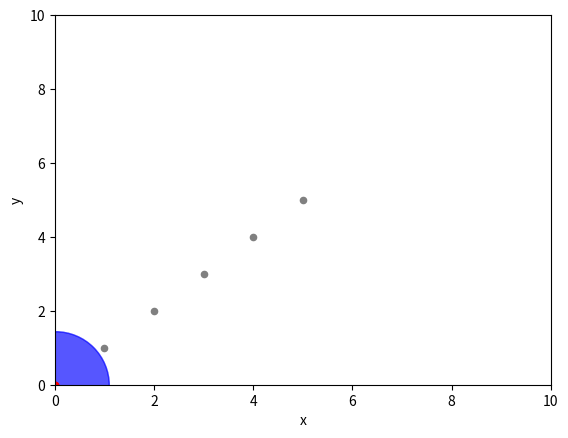

This figure's Python source:
import numpy as np
import matplotlib.pyplot as plt
from matplotlib import animation

# TODO: Make callable function
# TODO: Show time elapsed


def update(i):
    ax.clear()

    ax.set_xlim(0, 10)
    ax.set_ylim(0, 10)

    ax.scatter(list_uav_locs[i][0], list_uav_locs[i][1], s=6000, c='b', label='first', alpha=0.3)
    ax.scatter(user_locs[0], user_locs[1], s=20, c='gray', label='third')
    ax.scatter(list_uav_locs[i][0], list_uav_locs[i][1], s=20, c='r', label='second')
    #

    # # Adding Figure Labels
    # ax.set_title('Trajectory \nTime = ' + str(np.round(t[i],
    #                                                    decimals=2)) + ' sec')
    ax.set_xlabel('x')
    ax.set_ylabel('y')


def setup():
    fig, ax = plt.subplots()
    ax.set_xlim(0, 10)
    ax.set_ylim(0, 10)
    ax.scatter([0] * 3, [0] * 3, s=6000, c='b', alpha=0.3)
    ax.scatter(user_locs[0], user_locs[1], s=20, c='gray')
    ax.scatter([0] * 3, [0] * 3, s=20, c='r')

    ax.set_xlabel('x')
    ax.set_ylabel('y')

    return fig, ax


if __name__ == '__main__':
    user_locs = [[1, 1], [2, 2], [3, 3], [4, 4], [5, 5]]
    user_locs = np.array(list(zip(*user_locs)))
    # list_uav_locs = np.array([[[1, 2, 3], [1, 2, 3]], [[2, 1, 4], [1, 2, 3]], [[2, 1, 4], [0, 3, 2]]])
    list_uav_locs = np.array([[[0], [0]], [[1], [0]], [[1], [0]], [[2], [0]], [[3], [0]], [[2], [0]], [[3], [0]], [[2], [0]], [[1], [0]], [[1], [0]], [[0], [0]]])

    fig, ax = setup()

    line_ani = animation.FuncAnimation(fig, update, interval=1000,
                                       frames=len(list_uav_locs), repeat=False)
    plt.show()
